Photos from the image-classification dataset "Dataset" in the GitHub repository rolfSnahre/KeyRec. Its 2 classes are: key, no key.

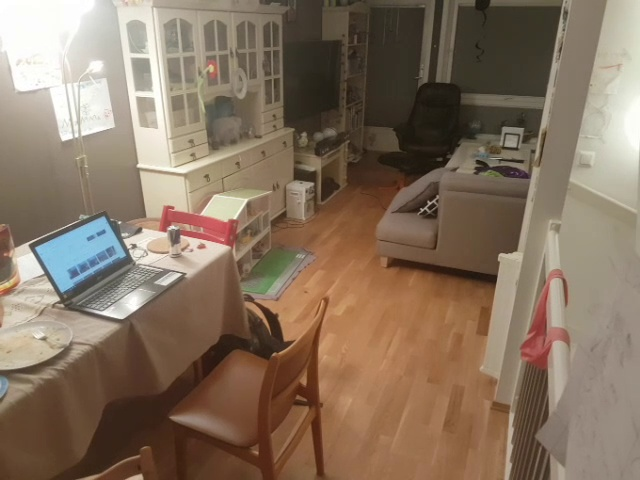
Label: key

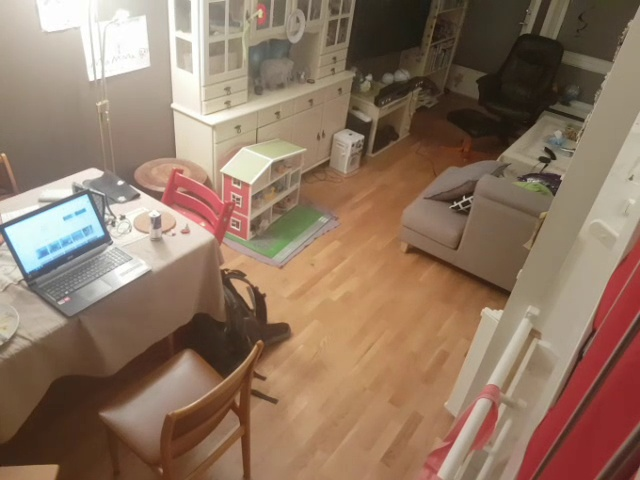
Label: key

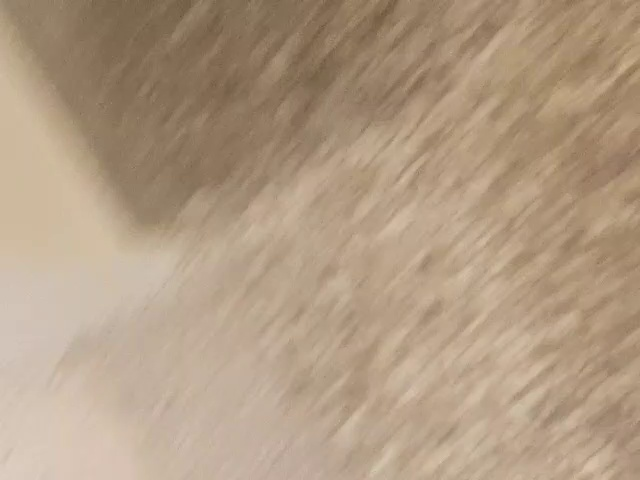
Label: no key

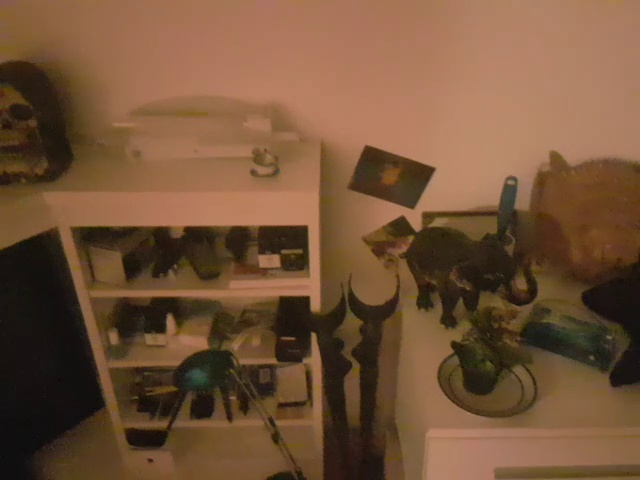
Label: key

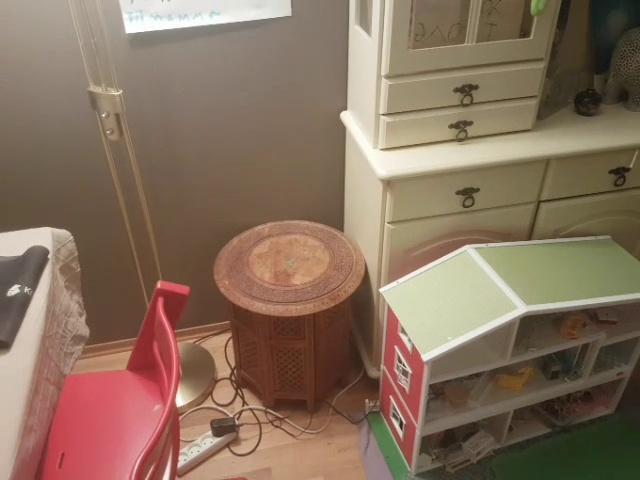
Label: no key

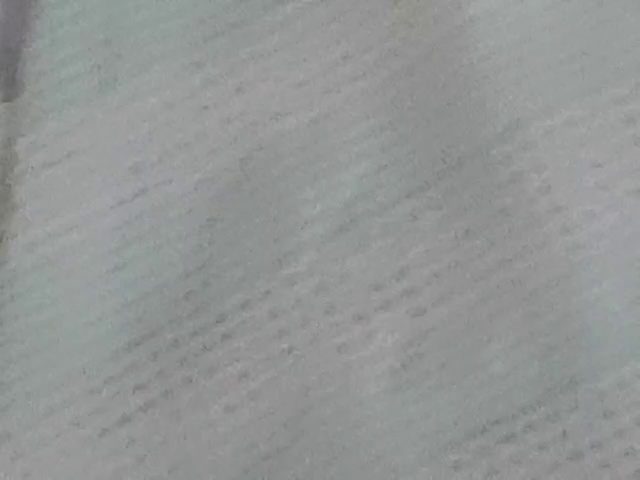
Label: no key
